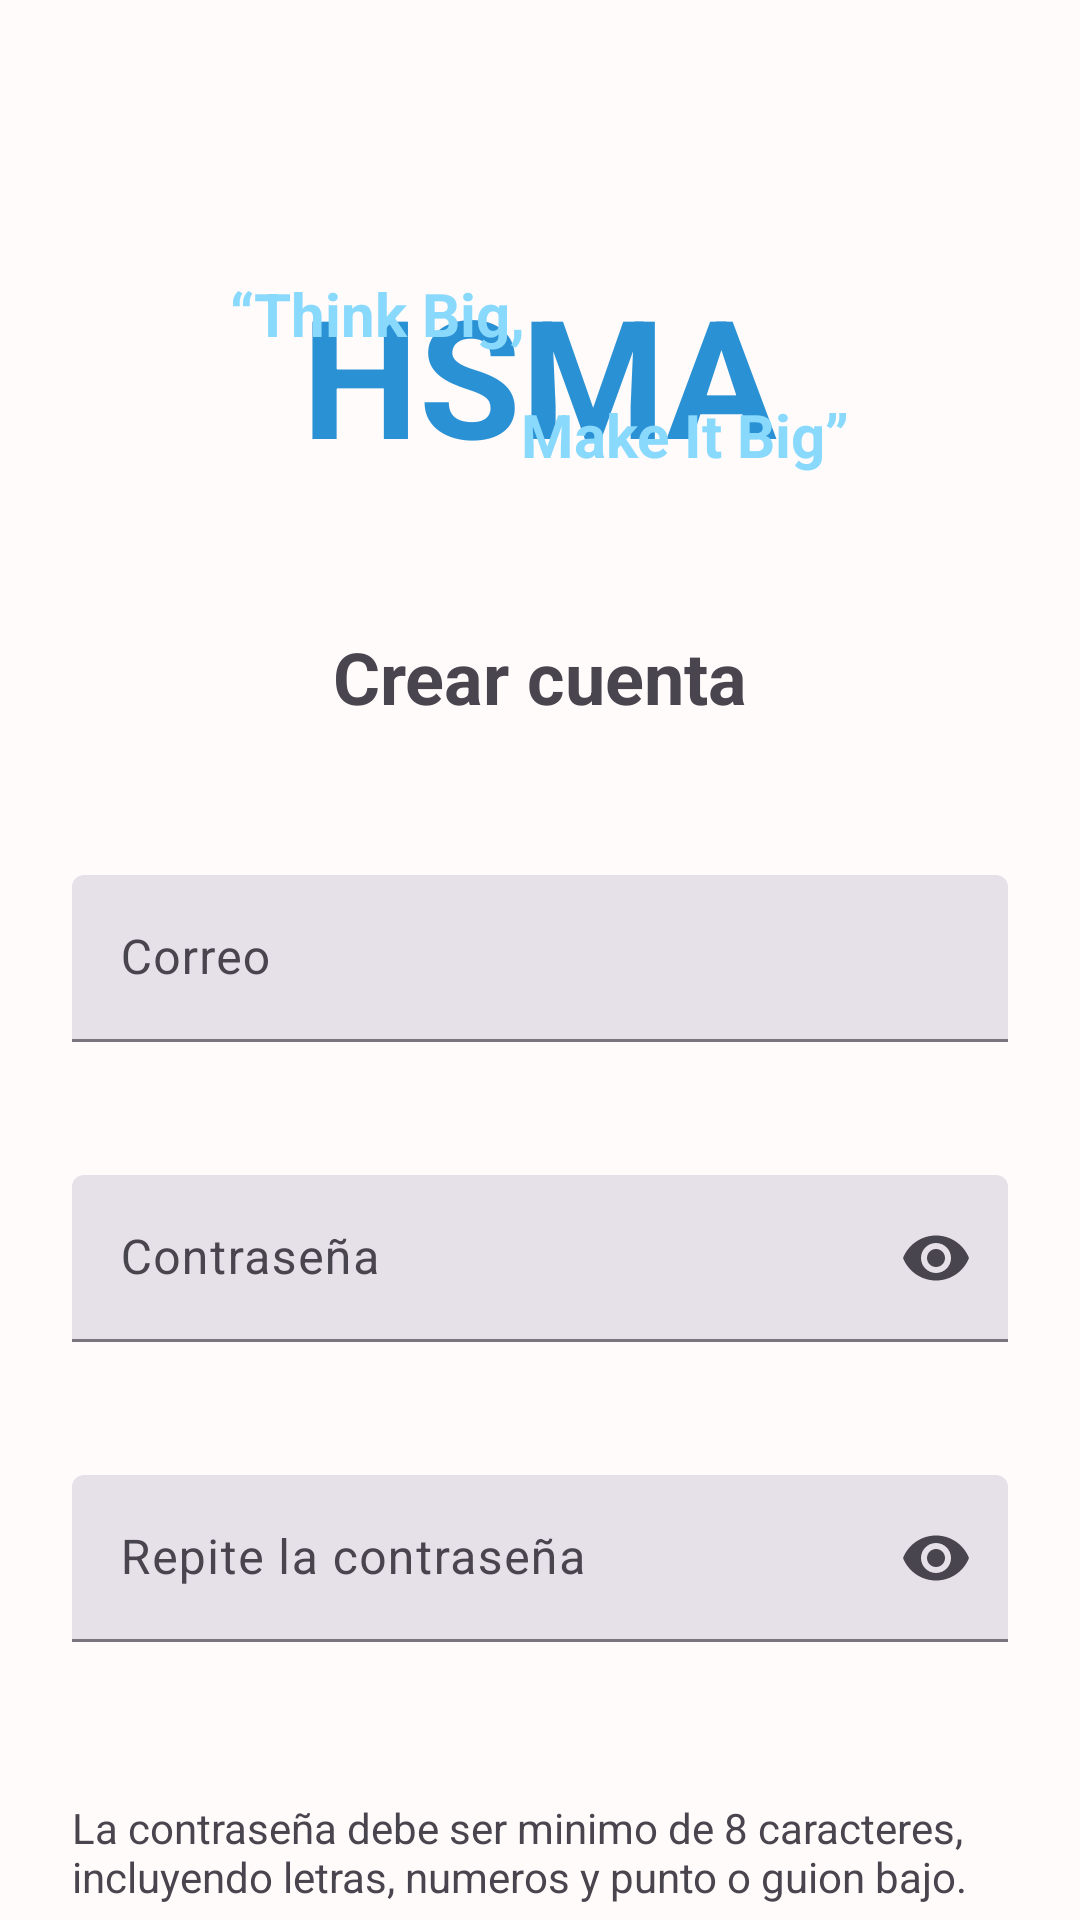

Write the Android layout XML for this screen, with the resource values it uses.
<!-- AndroidManifest.xml: application theme Theme.HSMA -->
<!-- res/layout/fragment_sign_in.xml -->
<?xml version="1.0" encoding="utf-8"?>
<androidx.core.widget.NestedScrollView xmlns:android="http://schemas.android.com/apk/res/android"
    xmlns:app="http://schemas.android.com/apk/res-auto"
    xmlns:tools="http://schemas.android.com/tools"
    android:layout_width="match_parent"
    android:layout_height="match_parent"
    android:fillViewport="true"
    tools:context=".usecases.signin.SignInFragment">

    <androidx.coordinatorlayout.widget.CoordinatorLayout
        android:layout_width="match_parent"
        android:layout_height="wrap_content">

        <com.google.android.material.appbar.AppBarLayout
            android:id="@+id/sign_in_bar"
            android:layout_width="match_parent"
            android:layout_height="wrap_content"
            android:background="@android:color/transparent">

            <com.google.android.material.appbar.MaterialToolbar
                android:id="@+id/sign_in_toolbar"
                android:layout_width="match_parent"
                android:layout_height="?attr/actionBarSize"
                app:navigationIcon="@drawable/arrow"/>

        </com.google.android.material.appbar.AppBarLayout>

        <androidx.constraintlayout.widget.ConstraintLayout
            android:layout_width="match_parent"
            android:layout_height="wrap_content"
            app:layout_behavior="@string/appbar_scrolling_view_behavior">

            <FrameLayout
                android:id="@+id/logo"
                android:layout_width="wrap_content"
                android:layout_height="wrap_content"
                android:layout_marginTop="24dp"
                app:layout_constraintTop_toTopOf="parent"
                app:layout_constraintStart_toStartOf="parent"
                app:layout_constraintEnd_toEndOf="parent">

                <include layout="@layout/logo"/>
            </FrameLayout>

            <com.google.android.material.textview.MaterialTextView
                android:id="@+id/title"
                android:layout_width="wrap_content"
                android:layout_height="wrap_content"
                android:text="Crear cuenta"
                android:layout_margin="48dp"
                android:textSize="24sp"
                android:textStyle="bold"
                app:layout_constraintTop_toBottomOf="@+id/logo"
                app:layout_constraintStart_toStartOf="parent"
                app:layout_constraintEnd_toEndOf="parent"/>

            <com.google.android.material.textfield.TextInputLayout
                style="?attr/textInputFilledStyle"
                android:id="@+id/email_input_layout"
                android:layout_width="0dp"
                android:layout_height="wrap_content"
                android:layout_marginHorizontal="24dp"
                android:layout_marginTop="50dp"
                android:hint="Correo"
                app:errorEnabled="true"
                app:layout_constraintTop_toBottomOf="@+id/title"
                app:layout_constraintStart_toStartOf="parent"
                app:layout_constraintEnd_toEndOf="parent"
                app:layout_constraintBottom_toTopOf="@+id/password_input_layout">

                <com.google.android.material.textfield.TextInputEditText
                    android:id="@+id/email_input"
                    android:layout_width="match_parent"
                    android:layout_height="wrap_content"
                    android:inputType="textEmailAddress"
                    android:lines="1"/>
            </com.google.android.material.textfield.TextInputLayout>

            <com.google.android.material.textfield.TextInputLayout
                style="?attr/textInputFilledStyle"
                android:id="@+id/password_input_layout"
                android:layout_width="0dp"
                android:layout_height="wrap_content"
                android:layout_marginVertical="24dp"
                android:hint="Contraseña"
                app:endIconMode="password_toggle"
                app:errorEnabled="true"
                app:layout_constraintTop_toBottomOf="@+id/email_input_layout"
                app:layout_constraintStart_toStartOf="@+id/email_input_layout"
                app:layout_constraintEnd_toEndOf="@+id/email_input_layout"
                app:layout_constraintBottom_toTopOf="@+id/repeat_input_layout">

                <com.google.android.material.textfield.TextInputEditText
                    android:id="@+id/password_input"
                    android:layout_width="match_parent"
                    android:layout_height="wrap_content"
                    android:inputType="textPassword"
                    android:lines="1"/>
            </com.google.android.material.textfield.TextInputLayout>

            <com.google.android.material.textfield.TextInputLayout
                style="?attr/textInputFilledStyle"
                android:id="@+id/repeat_input_layout"
                android:layout_width="0dp"
                android:layout_height="wrap_content"
                android:layout_marginVertical="24dp"
                android:hint="Repite la contraseña"
                app:endIconMode="password_toggle"
                app:errorEnabled="true"
                app:layout_constraintTop_toBottomOf="@+id/password_input_layout"
                app:layout_constraintStart_toStartOf="@+id/password_input_layout"
                app:layout_constraintEnd_toEndOf="@+id/password_input_layout">

                <com.google.android.material.textfield.TextInputEditText
                    android:id="@+id/repeat_input"
                    android:layout_width="match_parent"
                    android:layout_height="wrap_content"
                    android:inputType="textPassword"
                    android:lines="1"/>
            </com.google.android.material.textfield.TextInputLayout>

            <com.google.android.material.textview.MaterialTextView
                android:id="@+id/info_password"
                android:layout_width="0dp"
                android:layout_height="wrap_content"
                android:layout_marginTop="32dp"
                android:text="La contraseña debe ser minimo de 8 caracteres, incluyendo letras, numeros y punto o guion bajo."
                app:layout_constraintTop_toBottomOf="@+id/repeat_input_layout"
                app:layout_constraintStart_toStartOf="@+id/repeat_input_layout"
                app:layout_constraintEnd_toEndOf="@+id/repeat_input_layout"/>

            <com.google.android.material.button.MaterialButton
                style="@style/Widget.Material3.Button.ElevatedButton"
                android:id="@+id/continue_btn"
                android:layout_width="match_parent"
                android:layout_height="wrap_content"
                android:layout_marginHorizontal="24dp"
                android:layout_marginVertical="100dp"
                android:text="Continuar"
                app:layout_constraintTop_toBottomOf="@+id/info_password"
                app:layout_constraintStart_toStartOf="parent"
                app:layout_constraintEnd_toEndOf="parent"
                app:layout_constraintBottom_toBottomOf="parent"/>
        </androidx.constraintlayout.widget.ConstraintLayout>
    </androidx.coordinatorlayout.widget.CoordinatorLayout>
</androidx.core.widget.NestedScrollView>
<!-- res/layout/logo.xml (included above) -->
<?xml version="1.0" encoding="utf-8"?>
<FrameLayout android:layout_width="wrap_content"
    android:layout_height="wrap_content"
    android:layout_gravity="center"
    xmlns:android="http://schemas.android.com/apk/res/android">

    <com.google.android.material.textview.MaterialTextView
        android:layout_width="wrap_content"
        android:layout_height="wrap_content"
        android:textSize="55sp"
        android:textStyle="bold"
        android:textColor="@color/primary_variant_dark"
        android:layout_marginHorizontal="24dp"
        android:text="@string/hsma_text"
        android:layout_gravity="center"/>

    <com.google.android.material.textview.MaterialTextView
        android:layout_width="wrap_content"
        android:layout_height="wrap_content"
        android:textSize="20sp"
        android:textStyle="bold"
        android:textColor="@color/primary_variant_light"
        android:layout_marginTop="3dp"
        android:text="“Think Big,"
        android:layout_gravity="start|top"/>

    <com.google.android.material.textview.MaterialTextView
        android:layout_width="wrap_content"
        android:layout_height="wrap_content"
        android:textSize="20sp"
        android:textStyle="bold"
        android:textColor="@color/primary_variant_light"
        android:layout_marginBottom="3dp"
        android:text="Make It Big”"
        android:layout_gravity="end|bottom"/>
</FrameLayout>
<!-- resources referenced by this layout -->
<resources>
  <color name="primary_variant_dark">#FF2B91D5</color>
  <color name="primary_variant_light">#FF89D9FC</color>
  <string name="hsma_text">HSMA</string>
  <style name="Theme.HSMA" parent="Base.Theme.HSMA" />
  <style name="Base.Theme.HSMA" parent="Theme.Material3.DayNight.NoActionBar">
          
          <item name="colorPrimary">@color/primary</item>
          <item name="colorPrimaryVariant">@color/primary_variant_dark</item>
          <item name="colorSecondary">@color/primary_variant_light</item>
          <item name="colorSurfaceVariant">@color/surface_variant_light</item>
          <item name="colorOnSurface">@color/surface_variant_dark</item>
          <item name="android:colorBackground">@color/background_light</item>
          <item name="navigationIconTint">@color/surface_variant_dark</item>
          <item name="textInputStyle">@style/Widget.HSMA.TextInputLayout</item>
      </style>
  <color name="primary">#FF35B3F8</color>
  <color name="surface_variant_light">#FFF4F7FE</color>
  <color name="surface_variant_dark">#FF3B3B3B</color>
  <color name="background_light">#FFFFFBFA</color>
  <style name="Widget.HSMA.TextInputLayout" parent="Widget.Material3.TextInputLayout.FilledBox">
          <item name="materialThemeOverlay">@style/ThemeOverlay.HSMA.TextInputLayout</item>
          <item name="shapeAppearance">@style/ShapeAppearance.HSMA.SmallComponent</item>
          <item name="hintTextColor">?attr/colorOnSurface</item>
          <item name="boxStrokeWidth">0dp</item>
          <item name="boxStrokeWidthFocused">0dp</item>
      </style>
  <style name="ThemeOverlay.HSMA.TextInputLayout" parent="">
          <item name="colorPrimary">@color/primary</item>
          <item name="colorOnSurface">@color/primary_variant_dark</item>
          <item name="colorError">@color/error</item>
  
  
          <item name="editTextStyle">@style/Widget.Material3.TextInputEditText.FilledBox</item>
      </style>
  <style name="ShapeAppearance.HSMA.SmallComponent" parent="ShapeAppearance.Material3.SmallComponent">
          <item name="cornerFamily">cut</item>
          <item name="cornerSize">4dp</item>
      </style>
  <color name="error">#FFB00020</color>
</resources>
